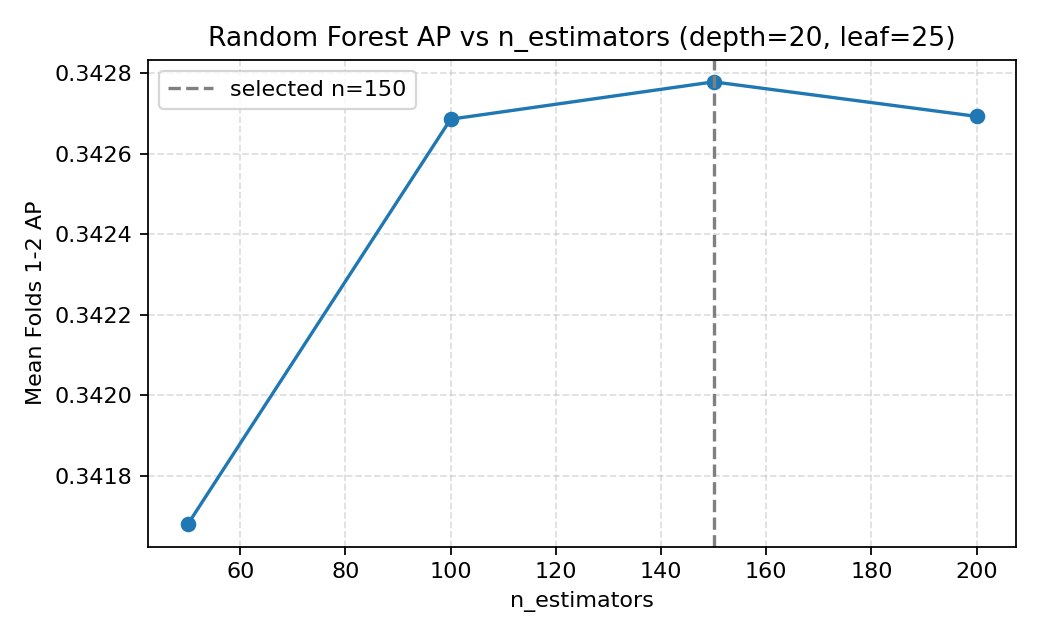

Source data for this figure (header and first rows):
n_estimators, ap, roc_auc
50, 0.3417, 0.6864
100, 0.3427, 0.688
150, 0.3428, 0.6883
200, 0.3427, 0.6883
